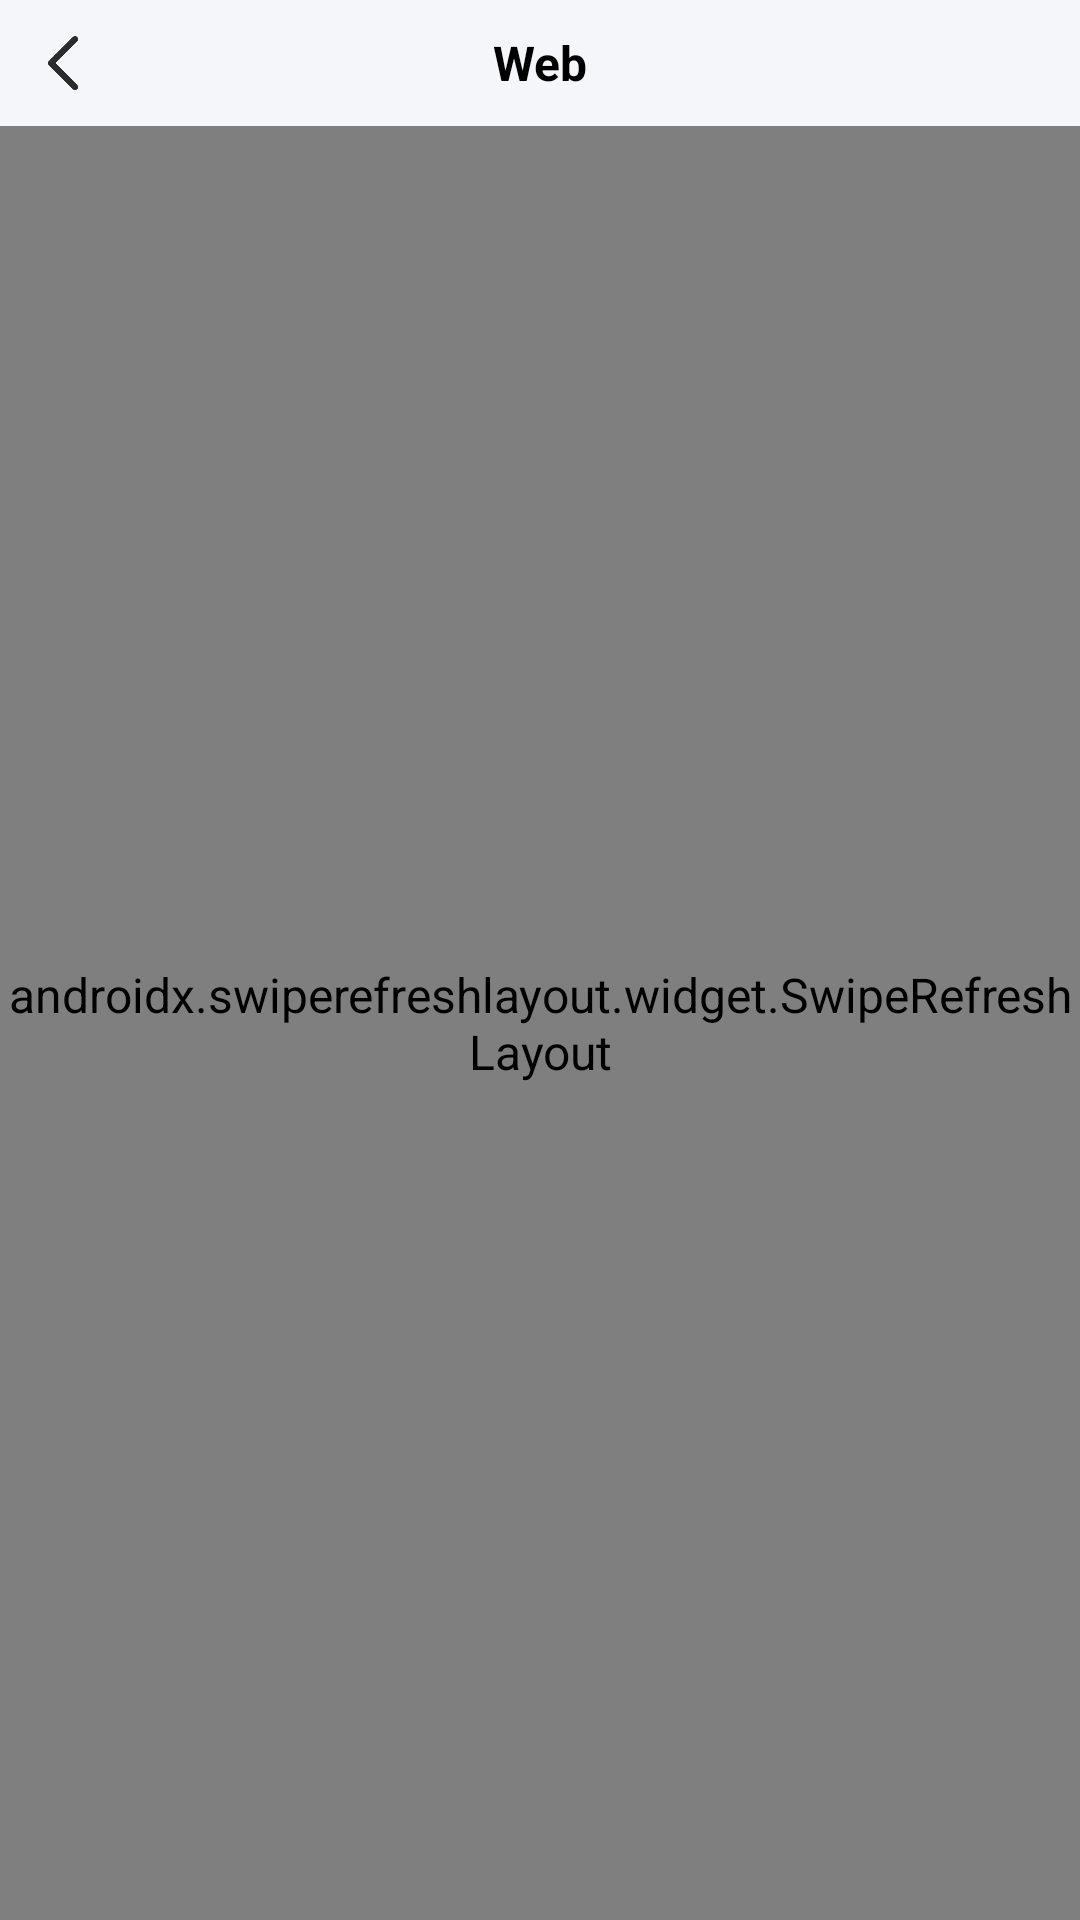

Reconstruct the res/layout file that produces this screen, plus the resources it refers to.
<!-- AndroidManifest.xml: application theme Theme.Main -->
<!-- res/layout/activity_web.xml -->
<?xml version="1.0" encoding="utf-8"?>
<androidx.constraintlayout.widget.ConstraintLayout xmlns:android="http://schemas.android.com/apk/res/android"
    xmlns:app="http://schemas.android.com/apk/res-auto"
    android:layout_width="match_parent"
    android:layout_height="match_parent"
    android:background="#F5F6FA">

    <FrameLayout
        android:id="@+id/header"
        android:layout_width="match_parent"
        android:layout_height="wrap_content"
        app:layout_constraintStart_toStartOf="parent"
        app:layout_constraintTop_toTopOf="parent">

        <TextView
            android:id="@+id/headerTitle"
            android:layout_width="match_parent"
            android:layout_height="wrap_content"
            android:layout_gravity="center"
            android:gravity="center"
            android:text="@string/web"
            android:textSize="16sp"
            android:textStyle="bold" />

        <ImageView
            android:id="@+id/buttonBack"
            android:layout_width="42dp"
            android:layout_height="wrap_content"
            android:layout_gravity="center_vertical|start"
            android:adjustViewBounds="true"
            android:contentDescription="@null"
            android:paddingHorizontal="12dp"
            android:paddingVertical="12dp"
            android:src="@drawable/ic_prev"
            android:textSize="16sp"
            android:textStyle="bold" />
    </FrameLayout>

    <androidx.swiperefreshlayout.widget.SwipeRefreshLayout
        android:id="@+id/swipeRefreshLayout"
        android:layout_width="match_parent"
        android:layout_height="0dp"
        app:layout_constraintBottom_toBottomOf="parent"
        app:layout_constraintStart_toStartOf="parent"
        app:layout_constraintTop_toBottomOf="@id/header">

        <WebView
            android:id="@+id/webView"
            android:layout_width="match_parent"
            android:layout_height="match_parent" />
    </androidx.swiperefreshlayout.widget.SwipeRefreshLayout>
</androidx.constraintlayout.widget.ConstraintLayout>
<!-- resources referenced by this layout -->
<resources>
  <!-- drawable ic_prev: png bitmap (drawable-xxxhdpi, 1802 bytes) -->
  <string name="web">Web</string>
  <style name="Theme.Main" parent="Theme.MaterialComponents.Light.NoActionBar">
          <item name="android:windowTranslucentStatus">true</item>
          <item name="android:windowTranslucentNavigation">true</item>
          <item name="android:windowLightStatusBar">true</item>
          <item name="android:fitsSystemWindows">true</item>
          <item name="android:textColor">#000000</item>
          <item name="android:textSize">16sp</item>
          <item name="android:fontFamily">sans-serif</item>
  
          <item name="radioButtonStyle">@style/MyRadioStyle</item>
          <item name="android:textCursorDrawable">@drawable/my_edit_text_cursor_color</item>
      </style>
  <style name="MyRadioStyle" parent="Widget.MaterialComponents.CompoundButton.RadioButton">
          <item name="buttonTint">@color/projectPrimaryColor</item>
      </style>
  <!-- drawable my_edit_text_cursor_color (drawable) -->
  <?xml version="1.0" encoding="utf-8"?>
  <shape xmlns:android="http://schemas.android.com/apk/res/android">
      <size android:width="2dp" />
      <solid android:color="@color/projectPrimaryColor" />
  </shape>
  <color name="projectPrimaryColor">#D81E06</color>
</resources>
